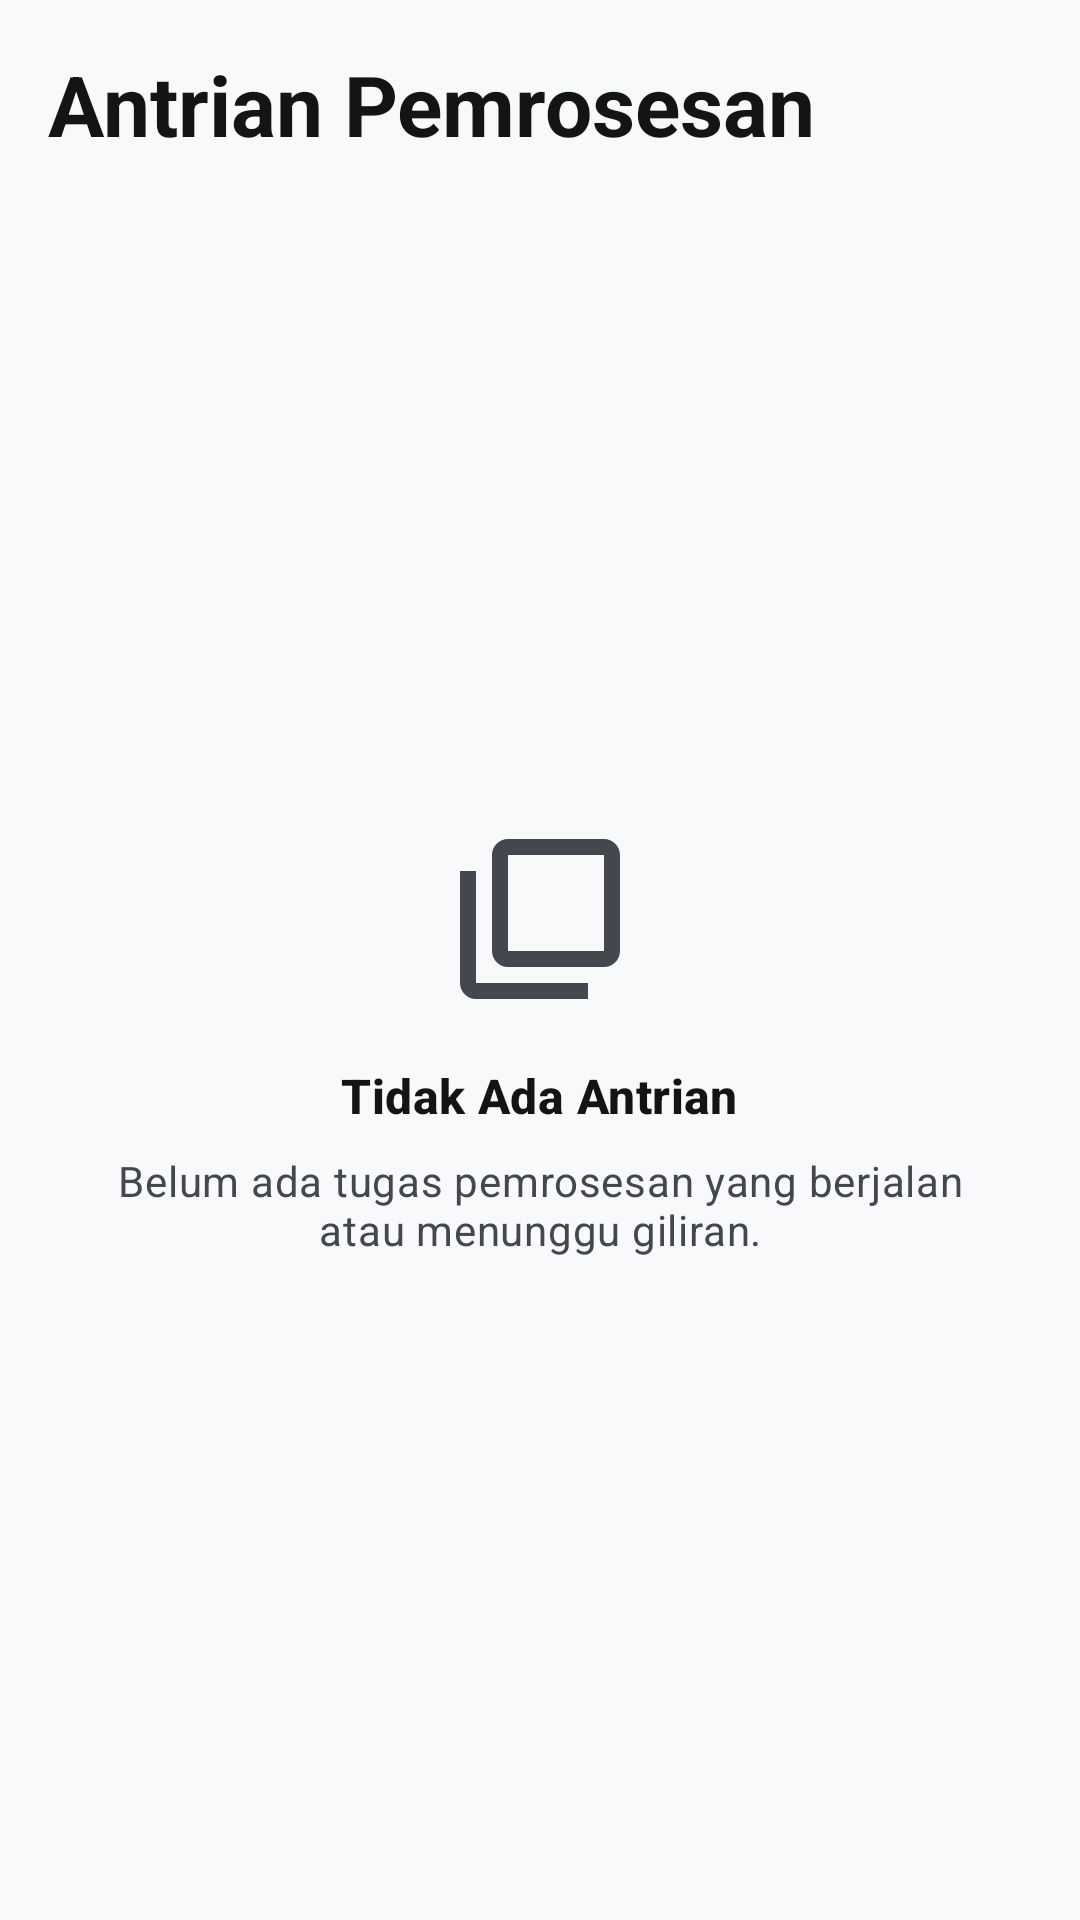

Here is an Android app screen rendered from its layout file. Give the layout XML and the strings, colors and styles it references.
<!-- AndroidManifest.xml: application theme Theme.HDify -->
<!-- res/layout/fragment_queue.xml -->
<?xml version="1.0" encoding="utf-8"?>
<androidx.constraintlayout.widget.ConstraintLayout
    xmlns:android="http://schemas.android.com/apk/res/android"
    xmlns:app="http://schemas.android.com/apk/res-auto"
    android:id="@+id/queue_root"
    android:layout_width="match_parent"
    android:layout_height="match_parent">

    <TextView
        android:id="@+id/tv_queue_title"
        android:layout_width="0dp"
        android:layout_height="wrap_content"
        android:paddingHorizontal="@dimen/screen_margin_horizontal"
        android:paddingTop="@dimen/screen_margin_vertical"
        android:text="@string/queue_title"
        android:textAppearance="?attr/textAppearanceHeadlineMedium"
        android:textStyle="bold"
        app:layout_constraintTop_toTopOf="parent"
        app:layout_constraintStart_toStartOf="parent"
        app:layout_constraintEnd_toEndOf="parent" />

    <androidx.recyclerview.widget.RecyclerView
        android:id="@+id/rv_queue"
        android:layout_width="0dp"
        android:layout_height="0dp"
        android:clipToPadding="false"
        android:paddingBottom="120dp"
        android:visibility="gone"
        app:layout_constraintTop_toBottomOf="@id/tv_queue_title"
        app:layout_constraintBottom_toBottomOf="parent"
        app:layout_constraintStart_toStartOf="parent"
        app:layout_constraintEnd_toEndOf="parent" />

    
    <LinearLayout
        android:id="@+id/layout_empty_queue"
        android:layout_width="0dp"
        android:layout_height="wrap_content"
        android:orientation="vertical"
        android:gravity="center"
        android:padding="@dimen/spacing_large"
        app:layout_constrainedWidth="true"
        app:layout_constraintTop_toBottomOf="@id/tv_queue_title"
        app:layout_constraintBottom_toBottomOf="parent"
        app:layout_constraintStart_toStartOf="parent"
        app:layout_constraintEnd_toEndOf="parent">

        <ImageView
            android:layout_width="64dp"
            android:layout_height="64dp"
            android:src="@drawable/ic_queue"
            app:tint="?android:attr/textColorSecondary"
            android:contentDescription="@string/queue_empty_title" />

        <TextView
            android:layout_width="wrap_content"
            android:layout_height="wrap_content"
            android:layout_marginTop="@dimen/spacing_medium"
            android:text="@string/queue_empty_title"
            android:textAppearance="?attr/textAppearanceTitleMedium"
            android:textStyle="bold" />

        <TextView
            android:layout_width="wrap_content"
            android:layout_height="wrap_content"
            android:layout_marginTop="@dimen/spacing_small"
            android:gravity="center"
            android:text="@string/queue_empty_desc"
            android:textAppearance="?attr/textAppearanceBodyMedium"
            android:textColor="?android:attr/textColorSecondary" />

    </LinearLayout>

</androidx.constraintlayout.widget.ConstraintLayout>
<!-- resources referenced by this layout -->
<resources>
  <dimen name="screen_margin_horizontal">16dp</dimen>
  <dimen name="screen_margin_vertical">16dp</dimen>
  <dimen name="spacing_large">24dp</dimen>
  <dimen name="spacing_medium">16dp</dimen>
  <dimen name="spacing_small">8dp</dimen>
  <!-- drawable ic_queue (drawable) -->
  <vector xmlns:android="http://schemas.android.com/apk/res/android"
      android:width="24dp"
      android:height="24dp"
      android:viewportWidth="24"
      android:viewportHeight="24">
      <path
          android:fillColor="@android:color/white"
          android:pathData="M4,6H2v14c0,1.1 0.9,2 2,2h14v-2H4V6zm16,-4H8c-1.1,0 -2,0.9 -2,2v12c0,1.1 0.9,2 2,2h12c1.1,0 2,-0.9 2,-2V4c0,-1.1 -0.9,-2 -2,-2zm0,14H8V4h12v12z" />
  </vector>
  <string name="queue_empty_desc">Belum ada tugas pemrosesan yang berjalan atau menunggu giliran.</string>
  <string name="queue_empty_title">Tidak Ada Antrian</string>
  <string name="queue_title">Antrian Pemrosesan</string>
  <color name="md_theme_primary">#141416</color>
  <color name="md_theme_onPrimary">#FFFFFF</color>
  <color name="md_theme_primaryContainer">#E8EAED</color>
  <color name="md_theme_onPrimaryContainer">#141416</color>
  <color name="md_theme_secondary">#4A4D54</color>
  <color name="md_theme_onSecondary">#FFFFFF</color>
  <color name="md_theme_secondaryContainer">#E2E4E8</color>
  <color name="md_theme_onSecondaryContainer">#141416</color>
  <color name="md_theme_error">#BA1A1A</color>
  <color name="md_theme_onError">#FFFFFF</color>
  <color name="md_theme_errorContainer">#FFDAD6</color>
  <color name="md_theme_onErrorContainer">#410002</color>
  <color name="window_background_liquid">#F8F9FA</color>
  <color name="liquid_card_bg">#FFFFFF</color>
  <color name="md_theme_onSurface">#141416</color>
  <color name="md_theme_surfaceVariant">#F0F2F5</color>
  <color name="md_theme_onSurfaceVariant">#44474E</color>
  <color name="md_theme_outline">#A0A3AA</color>
  <color name="liquid_card_stroke">#E2E4E8</color>
  <style name="Widget.HDify.Button" parent="Widget.Material3.Button">
          <item name="android:stateListAnimator">@animator/m3_touch_scale</item>
      </style>
  <dimen name="card_corner_radius">24dp</dimen>
  <dimen name="card_elevation">4dp</dimen>
  <color name="liquid_glass_stroke">#E2E4E8</color>
  <style name="Widget.HDify.PillIndicator" parent="Widget.Material3.BottomNavigationView.ActiveIndicator">
          <item name="android:color">@color/liquid_nav_active_indicator</item>
          <item name="android:width">56dp</item>
          <item name="android:height">32dp</item>
          <item name="shapeAppearance">@style/ShapeAppearance.HDify.Pill</item>
      </style>
  <style name="TextAppearance.HDify.BottomNav.Active" parent="TextAppearance.Material3.LabelSmall">
          <item name="android:textSize">11sp</item>
          <item name="android:textStyle">bold</item>
          <item name="android:fontFamily">sans-serif-medium</item>
      </style>
  <style name="TextAppearance.HDify.BottomNav.Inactive" parent="TextAppearance.Material3.LabelSmall">
          <item name="android:textSize">11sp</item>
          <item name="android:fontFamily">sans-serif</item>
      </style>
  <!-- drawable bg_liquid_dock (drawable) -->
  <?xml version="1.0" encoding="utf-8"?>
  <shape xmlns:android="http://schemas.android.com/apk/res/android"
      android:shape="rectangle">
      <corners android:radius="32dp" />
      <solid android:color="@color/liquid_dock_gradient_start" />
      <stroke
          android:width="1.2dp"
          android:color="@color/liquid_dock_stroke" />
  </shape>
  <color name="liquid_nav_active_indicator">#141416</color>
  <style name="ShapeAppearance.HDify.Pill" parent="ShapeAppearance.Material3.Corner.Full">
          <item name="cornerSize">16dp</item>
      </style>
  <color name="liquid_dock_gradient_start">#FFFFFF</color>
  <color name="liquid_dock_stroke">#DDE0E5</color>
</resources>
